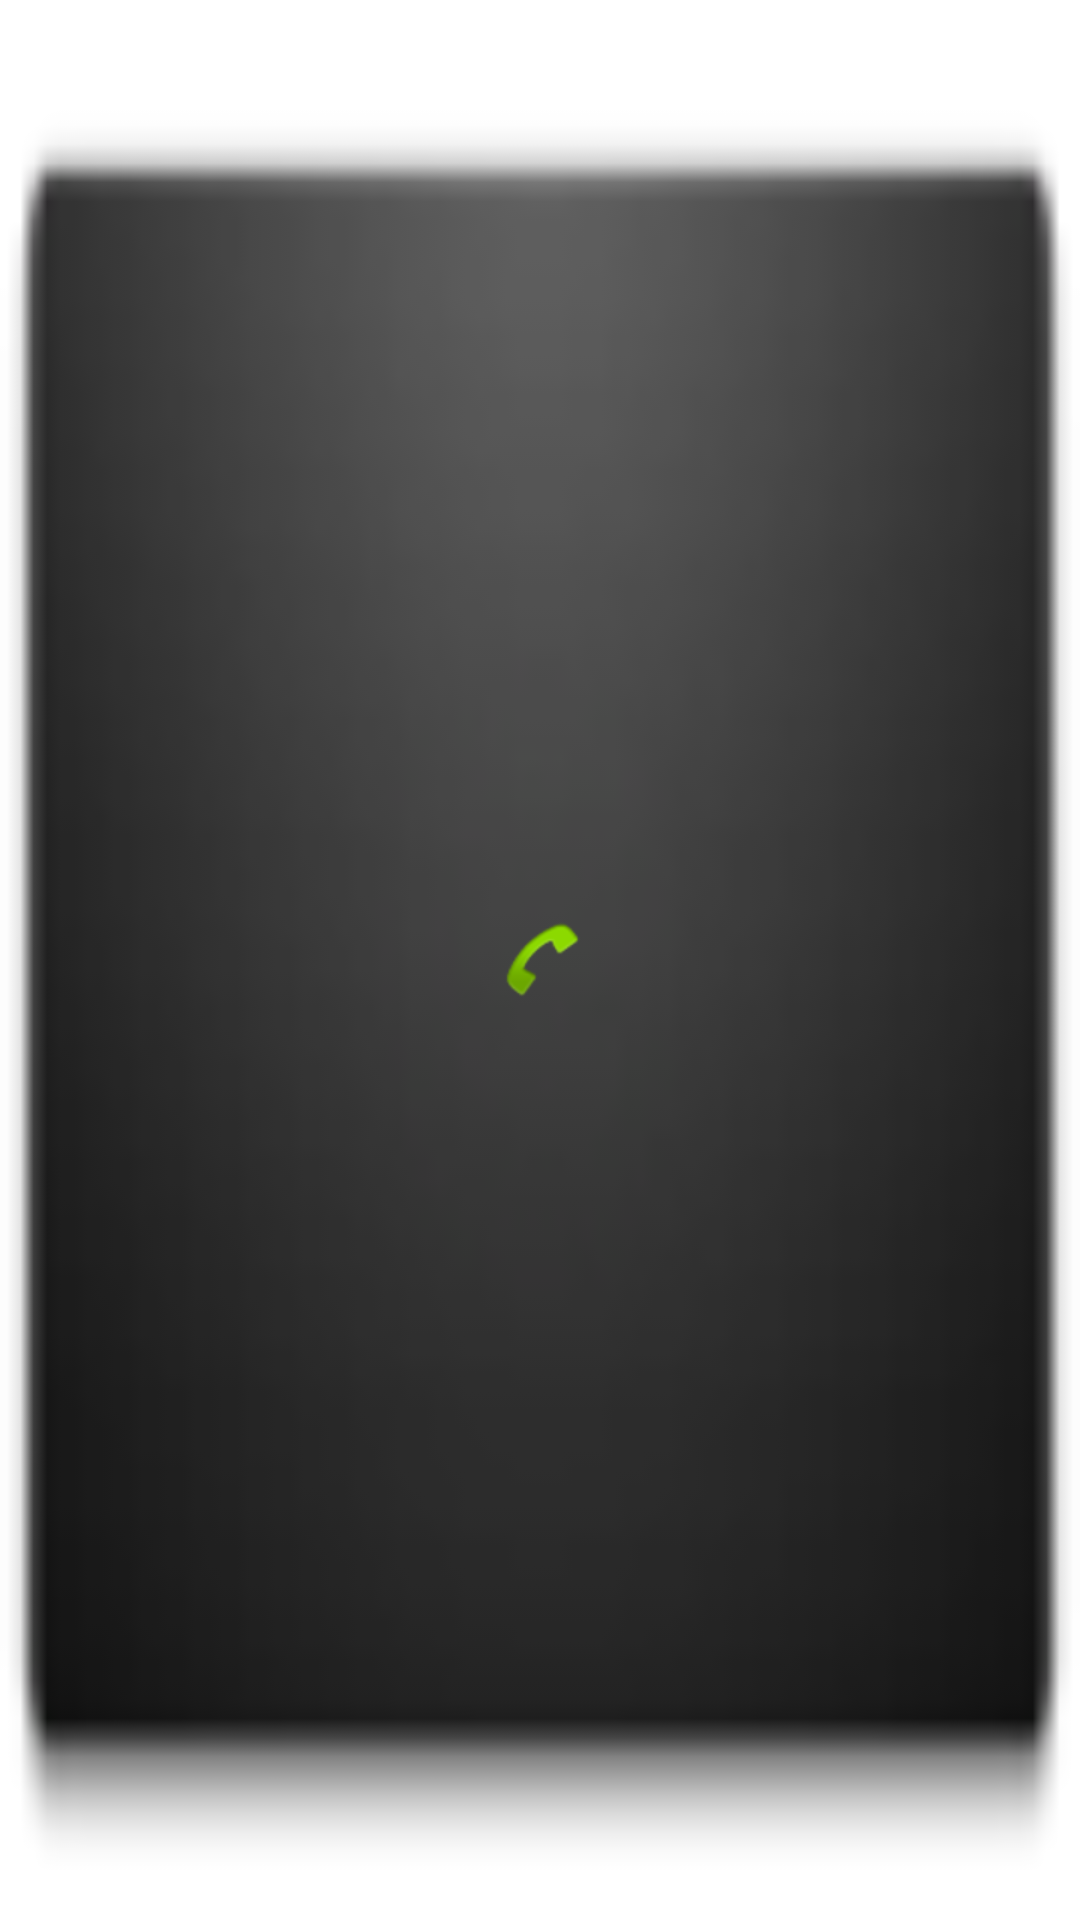

Reconstruct the res/layout file that produces this screen, plus the resources it refers to.
<!-- AndroidManifest.xml: fallback theme Theme.MaterialComponents.DayNight.NoActionBar -->
<!-- res/layout/my_number_widget_narrow_dark.xml -->
<?xml version="1.0" encoding="utf-8"?>
<RelativeLayout xmlns:android="http://schemas.android.com/apk/res/android"
    android:layout_width="fill_parent"
    android:layout_height="fill_parent"
    android:id="@+id/container_narrow"
	style="@style/Background_Narrow_Dark"
    >
    
    <ImageView
    	android:id="@+id/call_icon"
	    android:layout_width="wrap_content"
	    android:layout_height="wrap_content"
	    android:layout_centerVertical="true"
	    android:layout_centerHorizontal="true"
    	android:src="@android:drawable/sym_action_call"
    	/>
    
</RelativeLayout>
<!-- resources referenced by this layout -->
<resources>
  <style name="Background_Narrow_Dark">
          <item name="android:background">@drawable/frame_narrow_dark</item>
      </style>
  <!-- drawable frame_narrow_dark: png bitmap (drawable, 5436 bytes) -->
</resources>
